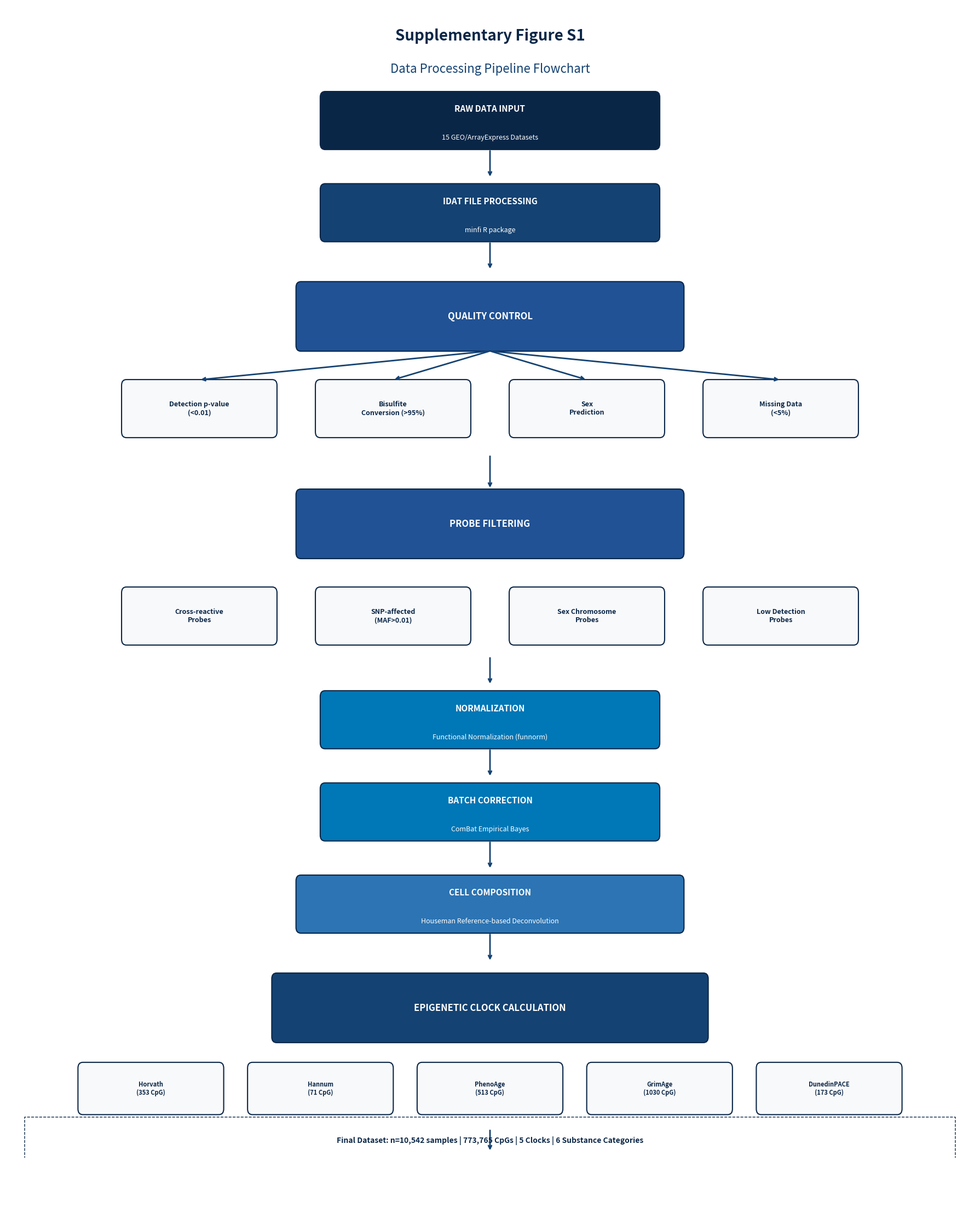

This figure's Python source: (Note: this script raises an exception after producing the figure.)
#!/usr/bin/env python3
"""
Supplementary Figure S1: Data Processing Pipeline Flowchart
Veri isleme pipeline akis diyagrami
"""

import matplotlib.pyplot as plt
import matplotlib.patches as mpatches
from matplotlib.patches import FancyArrowPatch, FancyBboxPatch
import numpy as np

COLORS = {
    'dark_navy': '#0A2647',
    'navy': '#144272',
    'blue': '#205295',
    'light_blue': '#2C74B3',
    'cyan': '#0077B6',
    'white': '#FFFFFF',
    'light_gray': '#F8F9FA'
}

fig, ax = plt.subplots(figsize=(18, 22), facecolor='white', dpi=300)
ax.set_xlim(0, 100)
ax.set_ylim(0, 100)
ax.axis('off')

ax.text(50, 98, 'Supplementary Figure S1', fontsize=20, fontweight='bold', 
        color=COLORS['dark_navy'], ha='center', va='top')
ax.text(50, 95, 'Data Processing Pipeline Flowchart', fontsize=16, 
        color=COLORS['navy'], ha='center', va='top')

def draw_box(ax, x, y, width, height, text, color, text_color='white', fontsize=11, subtext=None):
    rect = FancyBboxPatch((x - width/2, y - height/2), width, height,
                          boxstyle="round,pad=0.02,rounding_size=0.5",
                          facecolor=color, edgecolor=COLORS['dark_navy'], linewidth=1.5)
    ax.add_patch(rect)
    if subtext:
        ax.text(x, y + 1, text, fontsize=fontsize, fontweight='bold',
                color=text_color, ha='center', va='center')
        ax.text(x, y - 1.5, subtext, fontsize=fontsize-2,
                color=text_color, ha='center', va='center', style='italic')
    else:
        ax.text(x, y, text, fontsize=fontsize, fontweight='bold',
                color=text_color, ha='center', va='center')

def draw_arrow(ax, x1, y1, x2, y2):
    ax.annotate('', xy=(x2, y2), xytext=(x1, y1),
                arrowprops=dict(arrowstyle='->', color=COLORS['navy'], lw=2))

draw_box(ax, 50, 90, 35, 5, 'RAW DATA INPUT', COLORS['dark_navy'], subtext='15 GEO/ArrayExpress Datasets')
draw_arrow(ax, 50, 87.5, 50, 85)

draw_box(ax, 50, 82, 35, 5, 'IDAT FILE PROCESSING', COLORS['navy'], subtext='minfi R package')
draw_arrow(ax, 50, 79.5, 50, 77)

qc_y = 73
draw_box(ax, 50, qc_y, 40, 6, 'QUALITY CONTROL', COLORS['blue'], fontsize=12)

qc_items = ['Detection p-value\n(<0.01)', 'Bisulfite\nConversion (>95%)', 'Sex\nPrediction', 'Missing Data\n(<5%)']
for i, item in enumerate(qc_items):
    x_pos = 20 + i * 20
    draw_box(ax, x_pos, qc_y - 8, 16, 5, item, COLORS['light_gray'], 
             text_color=COLORS['dark_navy'], fontsize=9)
    draw_arrow(ax, 50, qc_y - 3, x_pos, qc_y - 5.5)

draw_arrow(ax, 50, 61, 50, 58)

draw_box(ax, 50, 55, 40, 6, 'PROBE FILTERING', COLORS['blue'], fontsize=12)

filter_items = ['Cross-reactive\nProbes', 'SNP-affected\n(MAF>0.01)', 'Sex Chromosome\nProbes', 'Low Detection\nProbes']
for i, item in enumerate(filter_items):
    x_pos = 20 + i * 20
    draw_box(ax, x_pos, 55 - 8, 16, 5, item, COLORS['light_gray'], 
             text_color=COLORS['dark_navy'], fontsize=9)

draw_arrow(ax, 50, 43.5, 50, 41)

draw_box(ax, 50, 38, 35, 5, 'NORMALIZATION', COLORS['cyan'], subtext='Functional Normalization (funnorm)')
draw_arrow(ax, 50, 35.5, 50, 33)

draw_box(ax, 50, 30, 35, 5, 'BATCH CORRECTION', COLORS['cyan'], subtext='ComBat Empirical Bayes')
draw_arrow(ax, 50, 27.5, 50, 25)

draw_box(ax, 50, 22, 40, 5, 'CELL COMPOSITION', COLORS['light_blue'], 
         subtext='Houseman Reference-based Deconvolution')
draw_arrow(ax, 50, 19.5, 50, 17)

clock_y = 13
draw_box(ax, 50, clock_y, 45, 6, 'EPIGENETIC CLOCK CALCULATION', COLORS['navy'], fontsize=12)

clocks = ['Horvath\n(353 CpG)', 'Hannum\n(71 CpG)', 'PhenoAge\n(513 CpG)', 'GrimAge\n(1030 CpG)', 'DunedinPACE\n(173 CpG)']
for i, clock in enumerate(clocks):
    x_pos = 15 + i * 17.5
    draw_box(ax, x_pos, clock_y - 7, 15, 4.5, clock, COLORS['light_gray'], 
             text_color=COLORS['dark_navy'], fontsize=8)

draw_arrow(ax, 50, 2.5, 50, 0.5)

draw_box(ax, 50, -2, 40, 5, 'STATISTICAL ANALYSIS', COLORS['dark_navy'], 
         subtext='EAA Calculation, ML Classification')

result_rect = FancyBboxPatch((2, -0.5), 96, 4,
                              boxstyle="round,pad=0.02",
                              facecolor='white', edgecolor=COLORS['dark_navy'], linewidth=1, linestyle='--')
ax.add_patch(result_rect)
ax.text(50, 1.5, 'Final Dataset: n=10,542 samples | 773,765 CpGs | 5 Clocks | 6 Substance Categories',
        fontsize=10, fontweight='bold', color=COLORS['dark_navy'], ha='center', va='center')

plt.tight_layout()
plt.savefig('figures/output/supplementary_figure_s1.png', dpi=300, bbox_inches='tight',
            facecolor='white', edgecolor='none')
plt.close()

print("Supplementary Figure S1 saved to figures/output/supplementary_figure_s1.png")
